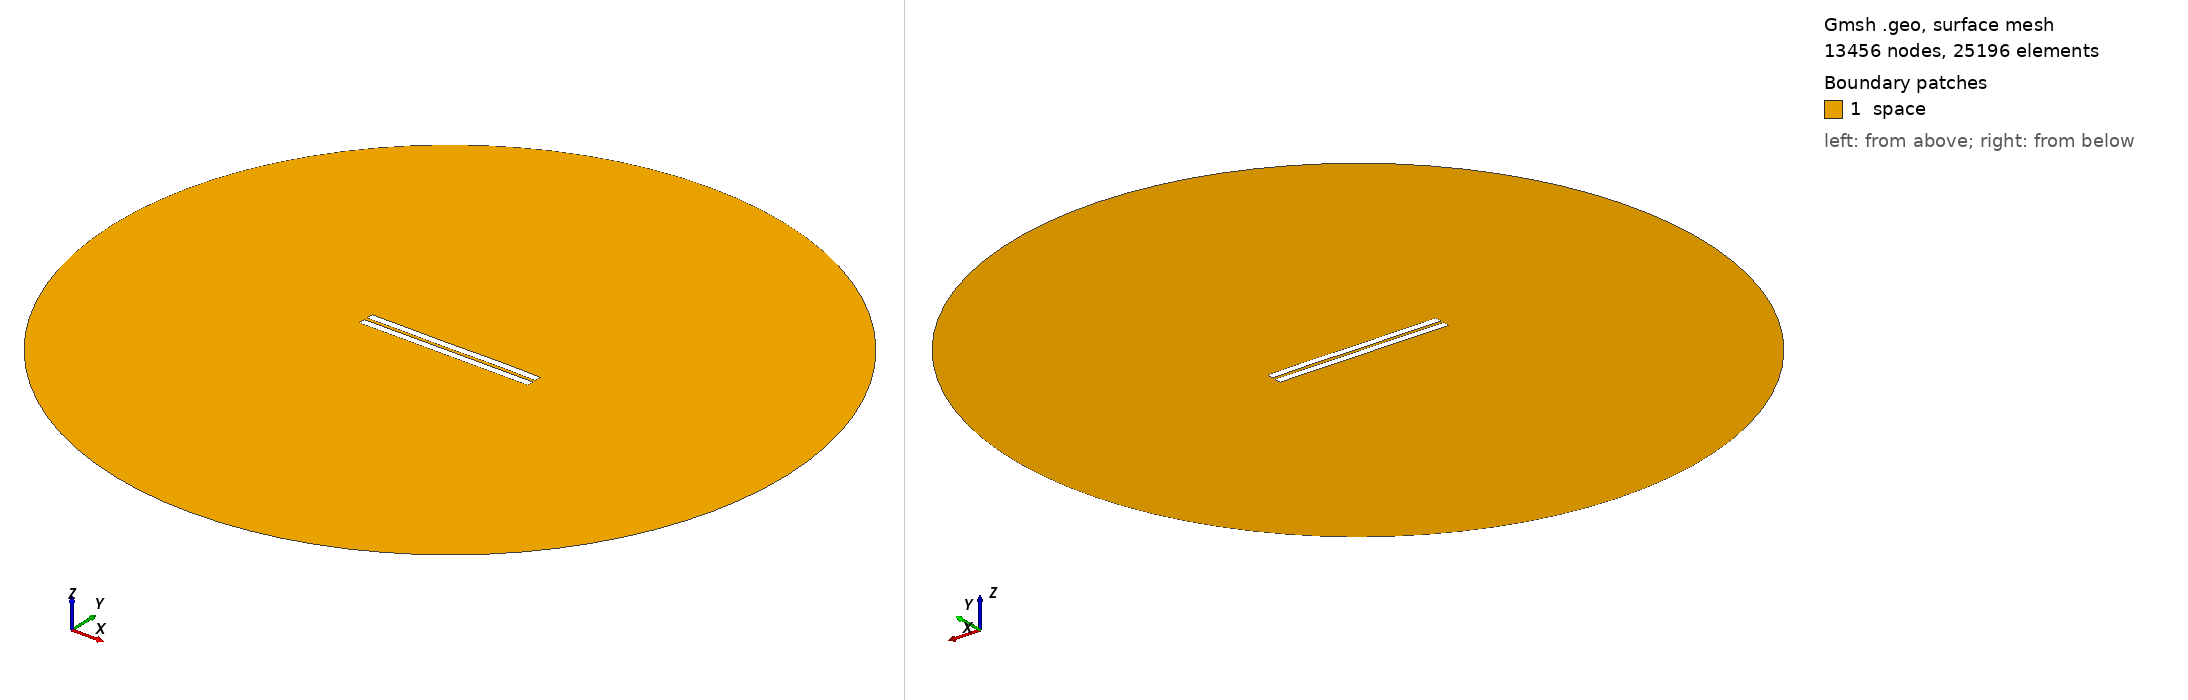

Gmsh geometry script, surface-meshed: 13456 nodes, 25196 surface elements. Boundary patches (legend numbers): 1 space. Left view from above one corner, right view from below the opposite corner. Legend entries are the model's physical surfaces. The drawing asked Gmsh for element sizes between 1% and 20% of the model's largest extent; the script's own settings can give other sizes.

=== 1559.geo (drawn) ===
//---------------------------------------
// Geometry kernel
//---------------------------------------

SetFactory("OpenCASCADE");



//---------------------------------------
// Parameters of the geometry
//---------------------------------------

// Overetch of the upper plate
overetch = 0.0;

// Distance between the plates
distance = 2.0;

// Discretization over the x axis (for the deformation)
nx = 50; 

// Length of the plate
L = 100 - overetch; 

// Number of modes
n = 4; 

// 1st mode coefficient
coeff(1) = 0.0;
beta(1) = 0.596864 * 3.1415926535 / L;

// 2nd mode coefficient
coeff(2) = 0.0;
beta(2) = 1.49418 * 3.1415926535 / L;

// 3rd mode coefficient
coeff(3) = -0.075;
beta(3) = 2.50025 * 3.1415926535 / L;

// 4th mode coefficient
coeff(4) = 0.07499999999999998;
beta(4) = 3.49999 * 3.1415926535 / L;



//---------------------------------------
// Upper plate (deformed rectangle)
//---------------------------------------

// Coordiantes of the upper plate
xmin = -50;
xmax = 50 - overetch;

// Height of the upper plate
yheight = 4 - 2 * overetch;

// Indexes of the points
UpperID[] = {};
LowerID[] = {};
LeftID[] = {};
RightID[] = {};

// Point index
p = 1;

// Horizontal edges
For i In {1:nx}
    x = xmin + (i-1)*(xmax - xmin)/(nx-1);

    y_bottom = distance / 2 + overetch;
    For j In {1:n}
        C = (Cosh(beta(j)*L) + Cos(beta(j)*L)) / (Sinh(beta(j)*L) + Sin(beta(j)*L));
        y_bottom  = y_bottom + coeff(j) * (Cosh(beta(j)*(x+50)) - Cos(beta(j)*(x+50)) - C * (Sinh(beta(j)*(x+50)) - Sin(beta(j)*(x+50))));
    EndFor

    y_top = y_bottom + yheight;

    Point(p) = {x, y_top, 0, 1.0};
    UpperID[i] = p;
    p = p + 1;

    Point(p) = {x, y_bottom, 0, 1.0};
    LowerID[i] = p;
    p = p + 1;
EndFor

// Create point lists
UpperPts[] = {}; LowerPts[] = {};
For i In {1:nx}
  UpperPts[] += {UpperID[i]};
  LowerPts[] += {LowerID[i]};
EndFor

// Build splines
Spline(1) = {UpperPts[]};
Spline(2) = {LowerPts[]};
Line(3) = {LowerPts[nx-1], UpperPts[nx-1]};
Line(4) = {LowerPts[0], UpperPts[0]};

// Build the plane surface
Curve Loop(1) = {2, 3, -1, -4};
Plane Surface(1) = {1};



//---------------------------------------
// Lower plate (rectangle)
//---------------------------------------

// Vertices
Point(1001) = {-50, -1, 0, 1.0};
Point(1002) = { 50, -1, 0, 1.0};
Point(1003) = { 50,  -5, 0, 1.0};
Point(1004) = {-50,  -5, 0, 1.0};

// Edges
Line(5) = {1001, 1002};
Line(6) = {1002, 1003};
Line(7) = {1003, 1004};
Line(8) = {1004, 1001};

// Plane surface
Line Loop(2) = {5, 6, 7, 8};
Plane Surface(2) = {2}; 



//---------------------------------------
// Outer (fictious) boundary
//---------------------------------------

// Points
Point(1005) = {0, 0, 0};       // Center
Point(1006) = {200, 0, 0};     // Start point
Point(1007) = {0, 200, 0};     // 90 degrees
Point(1008) = {-200, 0, 0};    // 180 degrees
Point(1009) = {0, -200, 0};    // 270 degrees

// Circle arcs (each needs start, center, end)
Circle(9) = {1006, 1005, 1007};
Circle(10) = {1007, 1005, 1008};
Circle(11) = {1008, 1005, 1009};
Circle(12) = {1009, 1005, 1006};

// Plane surface for the entire domain
Curve Loop(3) = {9, 10, 11, 12};
Surface(3) = {3};

// Subtract the plates from the whole domain to obtain the actual domain where we want to solve the equations
BooleanDifference{ Surface{3}; Delete; }{ Surface{1}; Surface{2}; Delete; }




//---------------------------------------
// Transfinite Lines/Curves
//---------------------------------------

// Set the number of points on the boundaries
r = 7;

// Plates
Transfinite Curve {1, 2} = 50*r Using Progression 1;
Transfinite Curve {3, 4} = 2*r Using Progression 1;
Transfinite Line {5, 7} = 50*r Using Progression 1;
Transfinite Line {6, 8} = 2*r Using Progression 1;

// Outer boundary
Transfinite Line {9, 10, 11, 12} = 20 Using Progression 1;



//---------------------------------------
// Physical groups
//---------------------------------------                

// Physical curves (boundaries)
Physical Line("force_segment", 10) = {2};
Physical Line("upper_plate", 11) = {1, 3, 4};
Physical Line("lower_plate", 12) = {5, 6, 7, 8};
Physical Line("boundary", 20) = {9, 10, 11, 12};

// Physical Surfaces
Physical Surface("space", 30) = {3};



//---------------------------------------
// 6. Generate the Mesh
//---------------------------------------

// 2D mesh generation
Mesh 2;
